Run: headless pygame with SDL's dummy video driver; simulated clock (each Clock.tick advances the game by its frame time, no real sleeping); random seed 0; keys injected as events and as key.get_pressed() state; mouse plan: one left click at the window centre at the start of phase 2, then a move to the lower-right quarter at the start of phase 3.
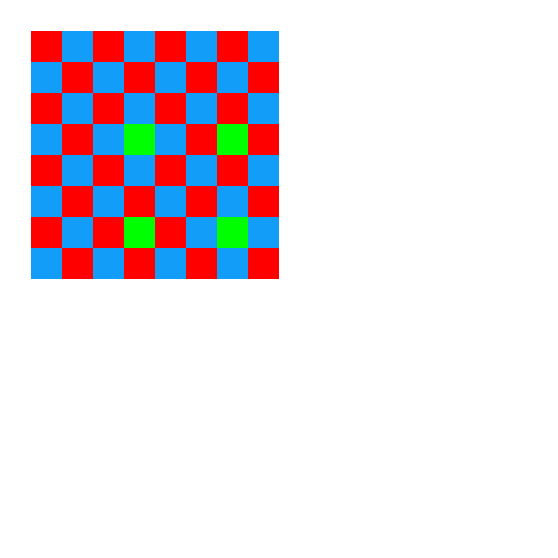
Frame 1 of 4 · flips 1–60 · no input
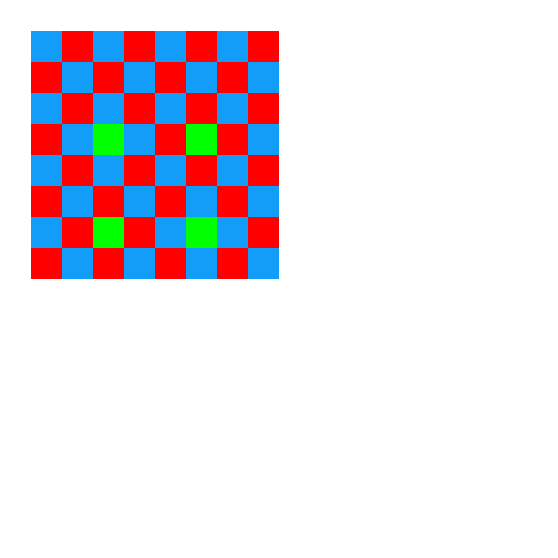
Frame 2 of 4 · flips 61–180 · clicked the window centre · tapped SPACE, RETURN · held RIGHT (→), D
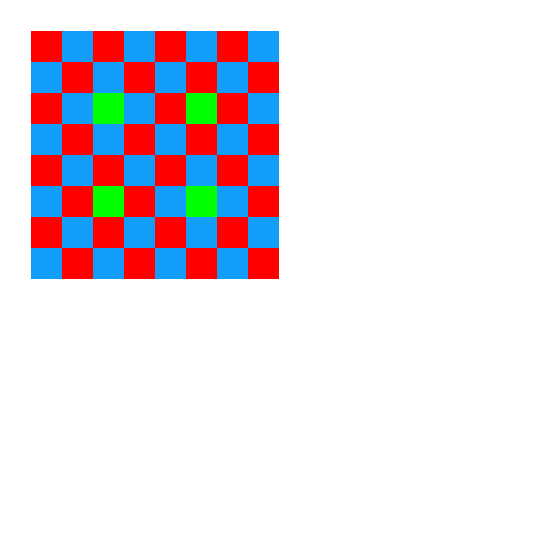
Frame 3 of 4 · flips 181–300 · moved the mouse to the lower-right quarter · held DOWN (↓), S
Frame 4 of 4 · flips 301–420 · held LEFT (←), A, UP (↑), W · screen unchanged from frame 3, image omitted

The pygame program that drew these frames:

import pygame
import math
import copy


import sys
import time
import os

from pygame.locals import *

"""
# TODO:
-Augmenter la résolution de la map genre au lieu de 1/1 faire du 16/1 ou 32/1
-Faire une mini map avec un point de couleur pour montrer ou tu es
-Faire en sorte de pouvoir bouger en laissant appuyer
-Etaler le projet sur plusieurs fichier py
-Modif le systeme pour add des case faut être en bordure et après avoir augmenté la res ça ne seras pas pareil
"""

ColorbyChar = {
        "0":(255,0,0),
        "1":(18,157,249),
        "2":(0,255,0),
        "E":(0,0,0)


}

Map = [["0","1","0","1","0","1","0","1","0","1","0","1","0","1","0","1"],
       ["1","0","1","0","1","0","1","0","1","0","1","0","1","0","1","0"],
       ["0","1","0","1","0","1","0","1","0","1","0","1","0","1","0","1"],
       ["1","0","1","2","1","0","2","0","1","0","1","0","1","0","1","0"],
       ["0","1","0","1","0","1","0","1","0","1","0","1","0","1","0","1"],
       ["1","0","1","0","1","0","1","0","1","0","1","0","1","0","1","0"],
       ["0","1","0","2","0","1","2","1","0","1","0","1","0","1","0","1"],
       ["1","0","1","0","1","0","1","0","1","0","1","0","1","0","1","0"],
       ["0","1","0","1","0","1","0","1","0","1","0","1","0","1","0","1"],
       ["1","0","1","0","1","0","1","0","1","0","1","0","1","0","1","0"],
       ["0","1","0","1","0","1","0","1","0","1","0","1","0","1","0","1"],
       ["1","0","1","0","1","0","1","0","1","0","1","0","1","0","1","0"],
       ["0","1","0","1","0","1","0","1","0","1","0","1","0","1","0","1"],
       ["1","0","1","0","1","0","1","0","1","0","1","0","1","0","1","0"],
       ["0","1","0","1","0","1","0","1","0","1","0","1","0","1","0","1"],
       ["1","0","1","0","1","0","1","0","1","0","1","0","1","0","1","0"]]



pos = {}

OffsetX = 0
OffsetY = 0

w=h=500/16

maxX = 0

for y in range(len(Map)):
    if len(Map[y]) > maxX:
        maxX = len(Map[y])

height = int(w)*(len(Map)+2)+(OffsetY*(len(Map)+2))
width = int(h)*(maxX+2)+(OffsetX*(maxX+2))
size = height, width

class Game():
    def __init__(self):
        self.cam = Camera(0, 0, 8, 8)
        pygame.init()
        self.display = pygame.display
        self.screen = self.display.set_mode((width, height))
        self.display.set_caption('2D Cube Test')
        self.canShowMaps = True
        self.run()

    def run(self):
        global width, height
        clock = pygame.time.Clock()
        run = True
        while run:
            clock.tick(60) #set framerate
            self.mousex, self.mousey = pygame.mouse.get_pos()
            for e in pygame.event.get():
                if e.type == pygame.QUIT:
                    run = False
                if e.type == pygame.KEYDOWN:
                    if e.key == pygame.K_o:
                        run = False
                    if e.key == pygame.K_z:
                        self.cam.move(0)
                    if e.key == pygame.K_q:
                        self.cam.move(1)
                    if e.key == pygame.K_s:
                        self.cam.move(2)
                    if e.key == pygame.K_d:
                        self.cam.move(3)
                    #self.showMaps()
                if e.type == pygame.MOUSEBUTTONDOWN:
                    if pygame.mouse.get_pressed()[0]: #tuple of boolean (leftclick, middleclick, rightclick)
                        rect = self.getRectangleFromMousePos()
                        if rect is not None:
                            rect.update("color", (0, 255, 0))
                            self.editMap(self.casex-1, self.casey-1, "2")
                    elif pygame.mouse.get_pressed()[2]:
                        rect = self.getRectangleFromMousePos()
                        if rect is not None:
                            self.editMap(self.casex-1, self.casey-1, "1")
                        else:
                            self.addSquare(self.casex-1, self.casey-1, "1")
                            self.canShowMaps = True





            self.casex = int(self.mousex/(width)*(maxX+2))
            self.casey = int(self.mousey/(height)*(len(Map)+2))



            self.cam.update()
            self.canvas()
            self.update() #update screen
            self.showMaps()





        pygame.quit()
        print("\nScreen succesfully closed !")

    def showMaps(self):
        if self.canShowMaps:
            self.canShowMaps = False
            print(self.cam.tostr())

    def getRectangleFromMousePos(self):
        try:
            if Map[self.casey-1][self.casex-1]:
                rect = pos[str(self.casex-1)+","+str(self.casey-1)].get("obj")
                rectx = rect.get("x")
                recty = rect.get("y")
                if self.mousex >= rectx and self.mousey >= recty:
                    return rect
                else:
                    return None
        except:
            return None

    def canvas(self):
        self.screen.fill(color=(255,255,255))
        self.loadMap(self.cam.get())
        self.highlightRectangle()

    def update(self):
        self.display.flip()
        self.screen.fill(color=(255,255,255))

    def highlightRectangle(self):
        rect = self.getRectangleFromMousePos()
        if rect is not None:
            rect.highlight(color=(163, 239, 31))

    def recalculateSize(self):
        global height, width, size, maxX

        for y in range(len(Map)):
            if len(Map[y]) > maxX:
                maxX = len(Map[y])

        height = int(w)*(len(Map)+2)+(OffsetY*(len(Map)+2))
        width = int(h)*(maxX+2)+(OffsetX*(maxX+2))
        size = height, width

        self.display.set_mode((width, height))

    def loadMap(self, map):
        for j in range(len(map)):
            for o in range(len(map[j])):

                y = int(w)*(j+1)+(OffsetY*(j+2))
                x = int(h)*(o+1)+(OffsetX*(o+2))

                #Load Map
                try:
                    if map[j][o] in ColorbyChar.keys():
                        r = Rectangle(self.screen, x, y, w, h, ColorbyChar[map[j][o]])
                        r.draw()

                    else:
                        print(map[j][o])
                        r = Rectangle(self.screen, x, y, w, h, (0,200,50))
                        r.draw()
                except Exception as e:
                    print(e)
                    r = Rectangle(self.screen, x, y, w, h, (255,255,255))
                    r.draw()

                pos[str(o)+","+str(j)] = r

    def editMap(self,x ,y, value):
        newMap = Map.copy()
        newMap[y][x] = value

    def addSquare(self, x, y ,value):
        global Map
        newMap = []
        if x < 0:
            # left side
            self.cam.relnegx -= 1
            if y < 0:
                # top left corner
                self.cam.relposy += 1
                newMap.append([value])
                for i in range(len(Map[0])):
                    newMap[0].append("E")

                for lines in range(len(Map)):
                    newMap.append(["E"])
                    for nodes in Map[lines]:
                        newMap[lines+1].append(copy.deepcopy(nodes))


            elif y >= len(Map):
                # bottom left corner
                self.cam.relnegy += 1
                for lines in range(len(Map)):
                    newMap.append(["E"])
                    for nodes in Map[lines]:
                        newMap[lines].append(copy.deepcopy(nodes))

                newMap.append([value])

                for n in range(len(Map[-1])):
                    newMap[-1].append("E")

            else:
                # left
                for lines in range(len(Map)):
                    if lines == y:
                        newMap.append([value])
                    else:
                        newMap.append(["E"])
                    for nodes in Map[lines]:
                        newMap[lines].append(copy.deepcopy(nodes))


        elif x >= maxX:
            # right side
            self.cam.relposx += 1
            if y < 0:
                # top right corner
                self.cam.relposy += 1
                newMap.append([])
                for i in range(len(Map[0])):
                    newMap[0].append("E")
                newMap[0].append(value)

                for lines in range(len(Map)):
                    newMap.append(copy.deepcopy(Map[lines]))
                    newMap[lines+1].append("E")


            elif y >= len(Map):
                # bottom right corner
                self.cam.relnegy -= 1
                for lines in range(len(Map)):
                    newMap.append(copy.deepcopy(Map[lines]))
                    newMap[lines].append("E")

                newMap.append([])

                for i in range(len(newMap)-1):
                    newMap[-1].append("E")
                newMap[-1].append(value)


            else:
                # right side

                for lines in range(len(Map)):
                    newMap.append(Map[lines].copy())
                    if lines == y:
                        newMap[lines].append(value)
                    else:
                        newMap[lines].append("E")


        elif y < 0:
            # top side
            self.cam.relposy += 1
            newMap.append([])
            for i in range(len(Map[0])):
                if i == x:
                    newMap[0].append(value)
                else:
                    newMap[0].append("E")
            for lines in range(len(Map)):
                newMap.append(copy.deepcopy(Map[lines]))


        elif  y >= len(Map):
            # bottom side
            self.cam.relnegy -= 1
            for lines in range(len(Map)):
                newMap.append(copy.deepcopy(Map[lines]))

            newMap.append([])

            for n in range(len(Map[-1])):
                if n == x:
                    newMap[-1].append(value)
                else:
                    newMap[-1].append("E")


        Map = copy.deepcopy(newMap)

class Rectangle():
    def __init__(self,screen, x, y, width, height, color):
        self.screen = screen
        self.x = x;
        self.y = y;
        self.width = width;
        self.height = height;
        self.color = color


        self.rectangle = pygame.Rect(self.x, self.y, self.width, self.height)

        self.obj = self



    def get(self, attrib):
        """
        :param attrib: str
        """
        try:
            return eval("self."+attrib)
        except:
            print(attrib + "is not attribute of Ractangle() there is: screen, x, y, width, height, color or rectangle")



    def update(self, attrib, value):
        """
        :param attrib: str
        """
        try:
            var = eval("self."+attrib)
            var = value
        except:
            print(attrib + "is not attribute of Rectangle() there is: screen, x, y, width, height, color or rectangle")

    def getInfo(self):
        return self.screen, self.x, self.y, self.width, self.height, self.color;

    def draw(self, color=None):
        if color is None:
            color = self.color
        pygame.draw.rect(self.screen, color, self.rectangle)

    def changeColor(self, color):
        self.color = color

    def highlight(self, color):
        self.draw(color = color)

class Camera():
    def __init__(self, x, y, height, width):
        self.x = x
        self.y = y
        self.relposx = (len(Map[0]) - width)
        self.relnegx = -x
        self.relposy = y
        self.relnegy = -(len(Map) - height)
        self.nx = 0
        self.ny = 0
        self.height = height
        self.width = width

    def get(self):
        self.cam = []
        #print("__________start_____________")
        self.ny = (self.relposy - self.y)
        self.nx = (abs(self.relnegx) + self.x)
        if 0 > self.ny or self.ny >(len(Map) -self.height):
            self.ny = 0
        if 0 > self.nx or self.nx >(len(Map[0]) - self.width):
            self.nx = 0

        for y in range(self.height):
            self.ny = (self.relposy - self.y)
            line = copy.deepcopy(Map[self.ny + y])
            #print("".join(line), str(self.ny), str(self.y), str(self.relposy) + "", str(y))
            self.cam.append([])
            for x in range(self.width):
                self.cam[y].append(line[self.nx + x])
            #print("".join(self.cam[y]), str(self.nx), str(self.x), str(self.relnegx))
        #print("___________end______________\n")

        return self.cam

    def tostr(self):
        strng = "Cam:" + " "*(len(self.cam[0])+5) + "Map:\n"
        for line in range(len(Map)):
            try:
                strng += "".join(self.cam[line]) + " "*(len(self.cam[0])+1) + "".join(Map[line])
            except:
                strng += " "*(len(self.cam[0])+9)  + "".join(Map[line])
            strng+="\n"
        return strng

    def update(self):
        self.get()

    def move(self, dir):
        if dir == 0:
            self.y += 1
            if self.y > self.relposy:
                self.y -= 1
        if dir == 1:
            self.x -= 1
            if self.x < self.relnegx:
                self.x += 1
        if dir == 2:
            self.y -= 1
            if self.y < self.relnegy:
                self.y += 1
        if dir == 3:
            self.x += 1
            if self.x > self.relposx:
                self.x -= 1






game = Game()
